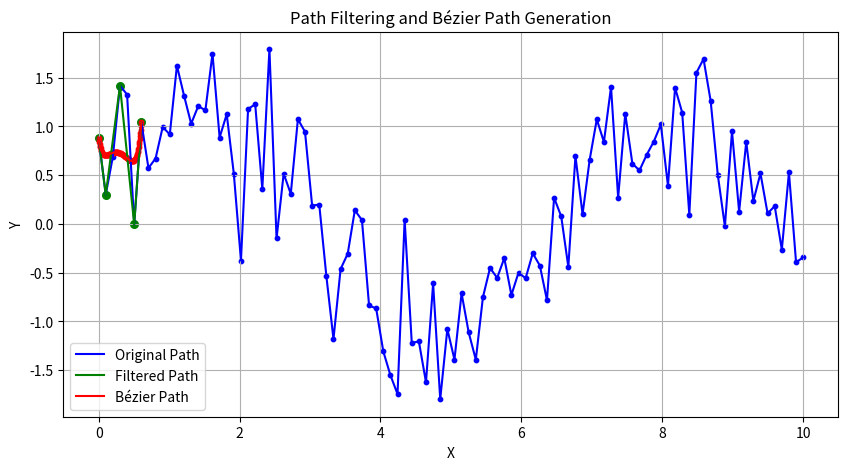

Python code for this plot:
import numpy as np
import math
import matplotlib.pyplot as plt
from scipy.special import binom

def bezier_curve(control_points, num_points=100):
    """Compute a Bézier curve from control points."""
    n = len(control_points) - 1
    curve = []
    for t in np.linspace(0, 1, num_points):
        point = np.zeros(2)
        for i in range(n + 1):
            point += binom(n, i) * (t ** i) * ((1 - t) ** (n - i)) * np.array(control_points[i])
        curve.append(point)
    return np.array(curve)

def filter_coordinates(coordinates, min_path_points_dist, angle_threshold_degrees):
    if not coordinates:
        return []

    angle_threshold = math.radians(angle_threshold_degrees)
    filtered_coords = [coordinates[0]]

    for i in range(1, len(coordinates)):
        if math.sqrt((filtered_coords[-1][0] - coordinates[i][0]) ** 2 + (filtered_coords[-1][1] - coordinates[i][1]) ** 2) >= min_path_points_dist:
            if len(filtered_coords) < 2 or calculate_angle(filtered_coords[-2], filtered_coords[-1], coordinates[i]) <= angle_threshold:
                filtered_coords.append(coordinates[i])

    return filtered_coords

def calculate_angle(p1, p2, p3):
    """Calculate the angle between the line segments (p1p2) and (p2p3)."""
    v1 = (p1[0] - p2[0], p1[1] - p2[1])
    v2 = (p3[0] - p2[0], p3[1] - p2[1])
    angle = math.atan2(v2[1], v2[0]) - math.atan2(v1[1], v1[0])
    return abs(angle)

# Генерация пути с 100 точками
np.random.seed(0)
x = np.linspace(0, 10, 100)
y = np.sin(x) + np.random.normal(0, 0.5, 100)
coordinates = list(zip(x, y))

# Параметры фильтрации
min_path_points_dist = 0.5  # Минимальное расстояние между точками
angle_threshold_degrees = 45  # Пороговый угол для фильтрации поворотов в градусах

filtered_coords = filter_coordinates(coordinates, min_path_points_dist, angle_threshold_degrees)

# Создание Bézier-кривой
control_points = filtered_coords
bezier_path = bezier_curve(control_points)

# Визуализация
plt.figure(figsize=(10, 5))
plt.plot(*zip(*coordinates), 'b-', label="Original Path")
plt.plot(*zip(*filtered_coords), 'g-', label="Filtered Path")
plt.plot(bezier_path[:, 0], bezier_path[:, 1], 'r-', label="Bézier Path")
plt.scatter(*zip(*coordinates), c='blue', s=10)
plt.scatter(*zip(*filtered_coords), c='green', s=30)
plt.scatter(bezier_path[:, 0], bezier_path[:, 1], c='red', s=10)
plt.legend()
plt.xlabel("X")
plt.ylabel("Y")
plt.title("Path Filtering and Bézier Path Generation")
plt.grid(True)
plt.show()
